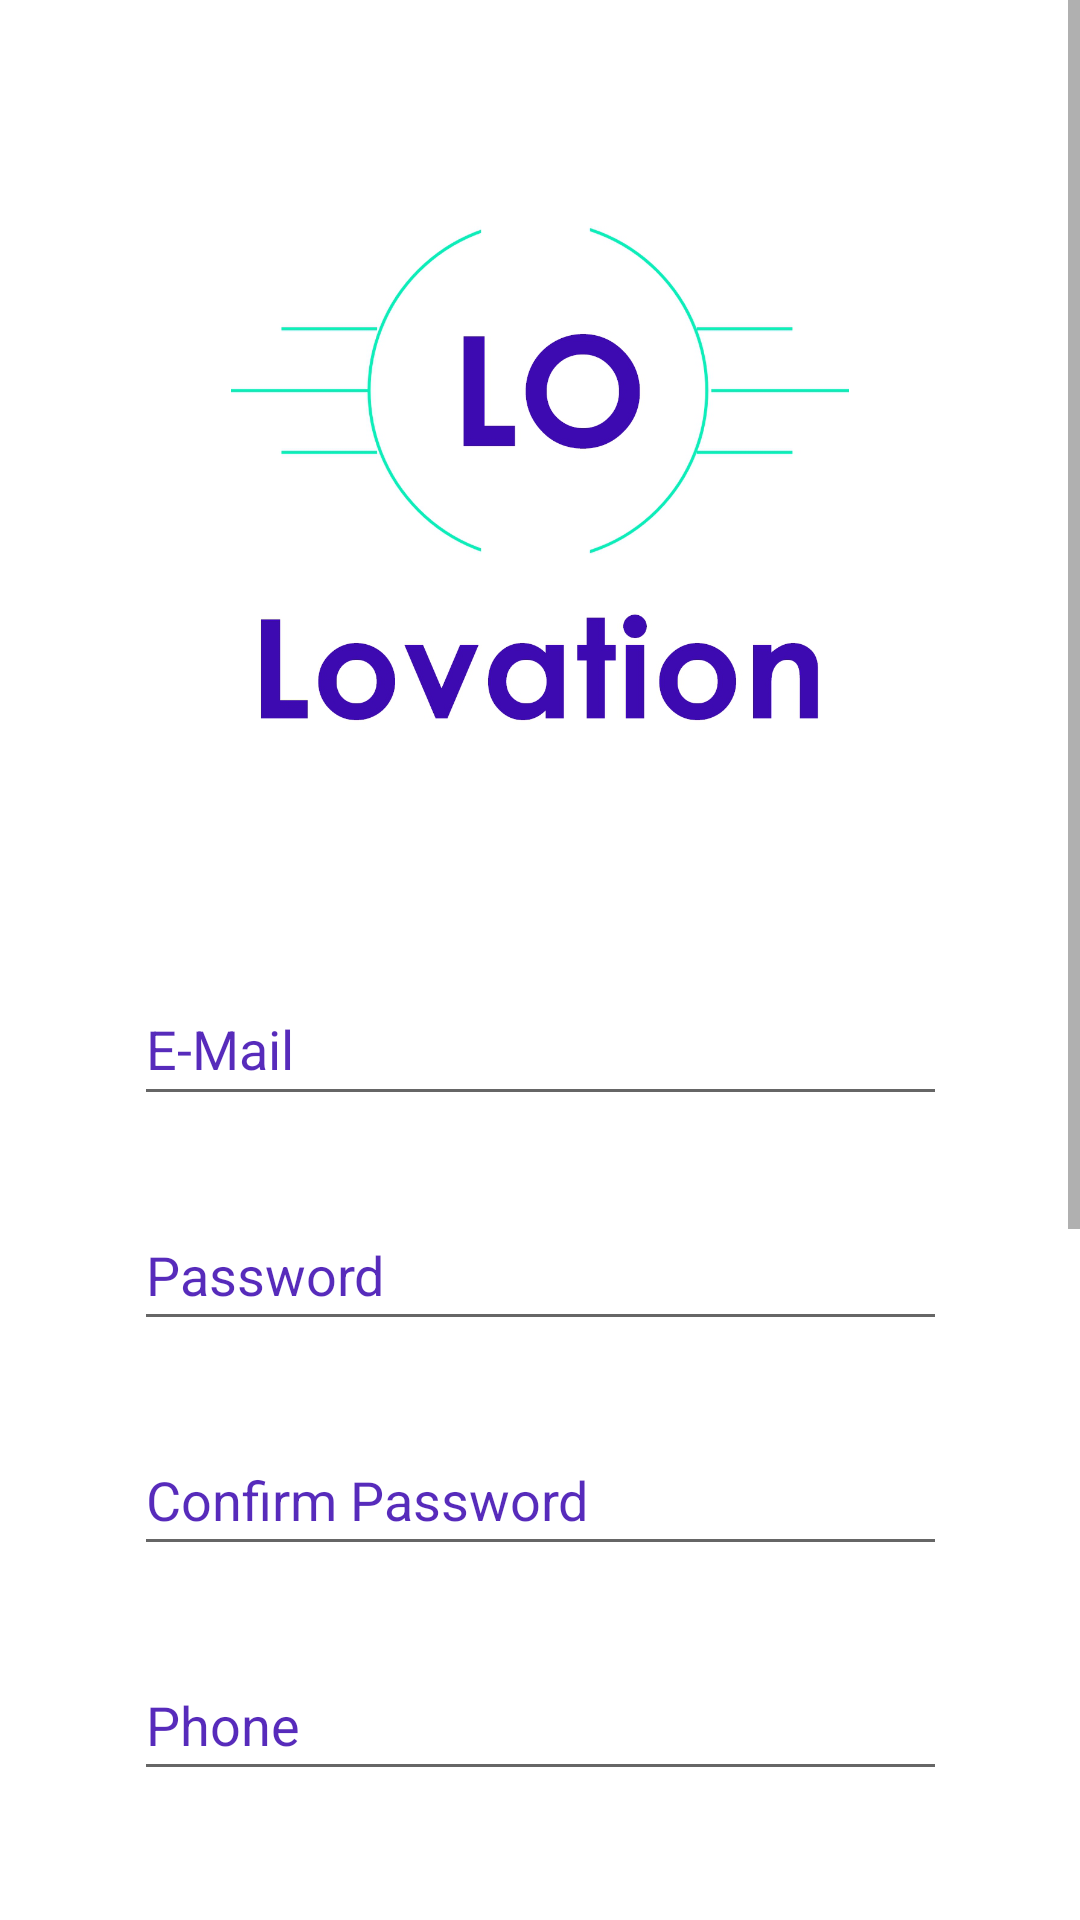

Reconstruct the res/layout file that produces this screen, plus the resources it refers to.
<!-- AndroidManifest.xml: application theme Theme.Lovation -->
<!-- res/layout/register_page.xml -->
<ScrollView xmlns:android="http://schemas.android.com/apk/res/android"
    xmlns:app="http://schemas.android.com/apk/res-auto"
    xmlns:tools="http://schemas.android.com/tools"
    android:layout_width="match_parent"
android:layout_height="match_parent"
android:fillViewport="true">

<TableLayout
    android:layout_width="match_parent"
    android:layout_height="wrap_content"
    android:stretchColumns="1">

    <androidx.constraintlayout.widget.ConstraintLayout
        android:layout_width="match_parent"
        android:layout_height="1000dp"
        tools:context=".MainActivity">

        <ImageView
            android:id="@+id/imageView2"
            android:layout_width="222dp"
            android:layout_height="206dp"
            android:layout_marginTop="56dp"
            app:layout_constraintEnd_toEndOf="parent"
            app:layout_constraintStart_toStartOf="parent"
            app:layout_constraintTop_toTopOf="parent"
            app:srcCompat="@drawable/logo" />

        <EditText
            android:id="@+id/etEmail"
            android:layout_width="271dp"
            android:layout_height="48dp"
            android:layout_marginTop="324dp"
            android:ems="10"
            android:hint="E-Mail"
            android:inputType="textEmailAddress"
            android:minHeight="48dp"
            android:textColorHint="#DD3D0AB1"
            app:layout_constraintEnd_toEndOf="parent"
            app:layout_constraintStart_toStartOf="parent"
            app:layout_constraintTop_toTopOf="parent" />


        <EditText
            android:id="@+id/etPassword"
            android:layout_width="271dp"
            android:layout_height="47dp"
            android:layout_marginTop="28dp"
            android:ems="10"
            android:hint="Password"
            android:inputType="textPassword"
            android:minHeight="48dp"
            android:textColorHint="#DD3D0AB1"
            app:layout_constraintStart_toStartOf="@+id/etEmail"
            app:layout_constraintTop_toBottomOf="@+id/etEmail" />


        <EditText
            android:id="@+id/etPhone"
            android:layout_width="271dp"
            android:layout_height="47dp"
            android:layout_marginTop="28dp"
            android:ems="10"
            android:hint="Phone"
            android:inputType="textPassword"
            android:minHeight="48dp"
            android:textColorHint="#DD3D0AB1"
            app:layout_constraintStart_toStartOf="@+id/etEmail"
            app:layout_constraintTop_toBottomOf="@+id/etConfirmPassword" />

        <EditText
            android:id="@+id/etConfirmPassword"
            android:layout_width="271dp"
            android:layout_height="47dp"
            android:layout_marginTop="28dp"
            android:ems="10"
            android:hint="Confirm Password"
            android:inputType="textPassword"
            android:minHeight="48dp"
            android:textColorHint="#DD3D0AB1"
            app:layout_constraintStart_toStartOf="@+id/etEmail"
            app:layout_constraintTop_toBottomOf="@+id/etPassword" />

        <EditText
            android:id="@+id/etAdresse"
            android:layout_width="271dp"
            android:layout_height="47dp"
            android:layout_marginTop="28dp"
            android:ems="10"
            android:hint="Adresse"
            android:inputType="textPassword"
            android:minHeight="48dp"
            android:textColorHint="#DD3D0AB1"
            app:layout_constraintStart_toStartOf="@+id/etEmail"
            app:layout_constraintTop_toBottomOf="@+id/etSVNummer" />

        <EditText
            android:id="@+id/etSVNummer"
            android:layout_width="271dp"
            android:layout_height="47dp"
            android:layout_marginTop="28dp"
            android:ems="10"
            android:hint="SV-Nummer"
            android:inputType="textPassword"
            android:minHeight="48dp"
            android:textColorHint="#DD3D0AB1"
            app:layout_constraintStart_toStartOf="@+id/etEmail"
            app:layout_constraintTop_toBottomOf="@+id/etPhone" />

        <androidx.appcompat.widget.AppCompatButton
            android:id="@+id/btn1"
            style="?android:attr/borderlessButtonStyle"
            android:layout_width="148dp"
            android:layout_height="48dp"
            android:layout_marginTop="56dp"
            android:background="@drawable/round"
            android:text="Registere"
            android:textColor="@color/white"
            app:layout_constraintEnd_toEndOf="parent"
            app:layout_constraintHorizontal_bias="0.498"
            app:layout_constraintStart_toStartOf="parent"
            app:layout_constraintTop_toBottomOf="@+id/etAdresse" />

        <TextView
            android:id="@+id/AlreadyAcc"
            android:layout_width="wrap_content"
            android:layout_height="wrap_content"
            android:layout_marginTop="32dp"
            android:alpha="0.7"
            android:text="Haben Sie bereits eine Konto? Melden Sie sich an!"
            android:textColor="#DD3D0AB1"
            android:clickable="true"
            android:onClick="already"
            app:layout_constraintEnd_toEndOf="parent"
            app:layout_constraintStart_toStartOf="parent"
            app:layout_constraintTop_toBottomOf="@+id/btn1" />

    </androidx.constraintlayout.widget.ConstraintLayout>


</TableLayout>
</ScrollView>
<!-- resources referenced by this layout -->
<resources>
  <!-- drawable logo: jpg bitmap (drawable, 123523 bytes) -->
  <!-- drawable round (drawable) -->
  <?xml version="1.0" encoding="utf-8"?>
  <shape xmlns:android="http://schemas.android.com/apk/res/android"
      android:shape="rectangle" android:color="#09EFB9">
      <solid android:color="#09EFB9" />
      <corners android:bottomRightRadius="15dp"
          android:bottomLeftRadius="15dp"
          android:topRightRadius="15dp"
          android:color="#09EFB9"
          android:topLeftRadius="15dp"/>
  </shape>
  <style name="Theme.Lovation" parent="Theme.MaterialComponents.DayNight.NoActionBar">
          
          <item name="colorPrimary">@color/purple_500</item>
          <item name="colorPrimaryVariant">@color/purple_700</item>
          <item name="colorOnPrimary">@color/white</item>
          
          <item name="colorSecondary">@color/teal_200</item>
          <item name="colorSecondaryVariant">@color/teal_700</item>
          <item name="colorOnSecondary">@color/black</item>
          
          <item name="android:statusBarColor" tools:targetApi="l">?attr/colorPrimaryVariant</item>
          
      </style>
  <!-- not gathered from this repository: default colours our renderer supplied (Android Studio template values) -->
  <color name="purple_500">#FF6200EE</color>
  <color name="purple_700">#FF3700B3</color>
  <color name="teal_200">#FF03DAC5</color>
  <color name="teal_700">#FF018786</color>
  <color name="black">#FF000000</color>
  <color name="white">#FFFFFFFF</color>
</resources>
